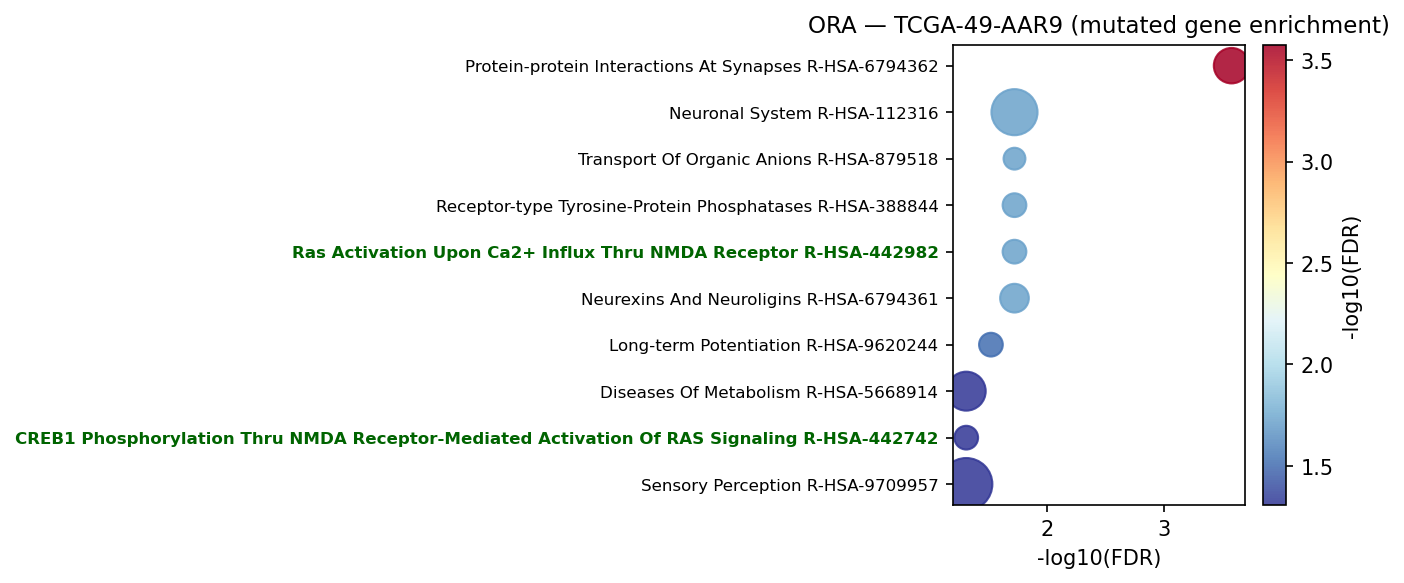

Source data for this figure (header and first rows):
Gene_set	Term	Overlap	P-value	Adjusted P-value	Old P-value	Old Adjusted P-value	Odds Ratio	Combined Score	Genes	gene_set_db
Reactome_2022	Protein-protein Interactions At Synapses…	13/88	2.771993276351459e-07	0.0002653	0	0	6.914	104.4	MPP2;NLGN4X;NRXN1;GRIN2B;GRIN2D;PTPRD;GR…	Reactome_2022
Reactome_2022	Neurexins And Neuroligins R-HSA-6794361	8/57	8.127858137187676e-05	0.01907	0	0	6.455	60.79	MPP2;GRM5;NLGN4X;EPB41L1;LRRTM1;NRXN1;GR…	Reactome_2022
Reactome_2022	Ras Activation Upon Ca2+ Influx Thru NMD…	5/19	8.325674659289569e-05	0.01907	0	0	14.06	132.1	MPP2;ACTN2;RASGRF1;GRIN2B;GRIN2D	Reactome_2022
Reactome_2022	Receptor-type Tyrosine-Protein Phosphata…	5/20	0.0001087	0.01907	0	0	13.12	119.8	PTPRD;SLITRK4;IL1RAPL1;SLITRK3;PPFIA2	Reactome_2022
Reactome_2022	Transport Of Organic Anions R-HSA-879518	4/11	0.0001108	0.01907	0	0	22.46	204.5	SLCO1C1;SLCO1A2;SLCO1B3;NLRP3	Reactome_2022
Reactome_2022	Neuronal System R-HSA-112316	23/386	0.0001195	0.01907	0	0	2.542	22.96	PRKCG;GABRA1;MPP2;GABRB1;NLGN4X;ACTN2;NR…	Reactome_2022
Reactome_2022	Long-term Potentiation R-HSA-9620244	5/23	0.0002218	0.03033	0	0	10.93	91.98	MPP2;ACTN2;ERBB4;GRIN2B;GRIN2D	Reactome_2022
Reactome_2022	Sensory Perception R-HSA-9709957	30/616	0.0004232	0.04933	0	0	2.06	16	OR8K5;OR7G2;OR6K6;OR1C1;OR2G2;PCDH15;OR4…	Reactome_2022
Reactome_2022	CREB1 Phosphorylation Thru NMDA Receptor…	5/27	0.0004901	0.04933	0	0	8.943	68.15	MPP2;ACTN2;RASGRF1;GRIN2B;GRIN2D	Reactome_2022
Reactome_2022	Diseases Of Metabolism R-HSA-5668914	16/247	0.0005155	0.04933	0	0	2.758	20.88	CUBN;AHCY;MUC16;LUM;MMAB;NCAN;CYP7B1;THS…	Reactome_2022
